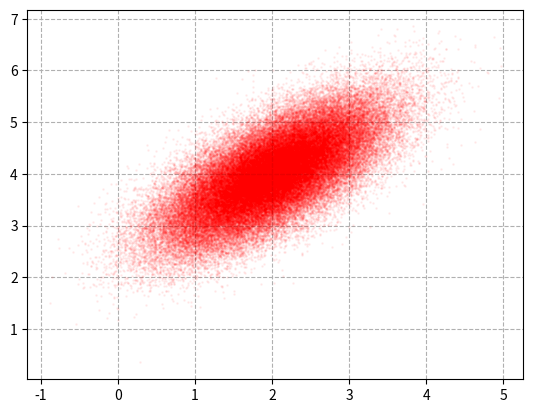

Recreate this plot in Python.
import numpy as np
import matplotlib.pyplot as plt

# 依据x1｜x2的条件高斯分布公式，给定x1的条件情况下采样出x2
def p_x1_given_x2(x2, mu, sigma):
    mu = mu[0] + sigma[0][1] / sigma[1][1] * (x2 - mu[1])
    sigma = sigma[0][0] - sigma[0][1]*sigma[1][0] / sigma[1][1]
    return np.random.normal(mu, sigma)

def p_x2_given_x1(x1, mu, sigma):
    mu = mu[1] + sigma[1][0] / sigma[0][0] * (x1 - mu[0])
    sigma = sigma[1][1] - sigma[1][0]*sigma[0][1] / sigma[0][0]
    return np.random.normal(mu, sigma)

# Gibbs采样过程
def gibbs_sampling(mu, sigma, samples_period):
    samples = np.zeros((samples_period, 2))
    x2 = np.random.rand() * 10
    for i in range(samples_period):
        x1 = p_x1_given_x2(x2, mu, sigma)
        x2 = p_x2_given_x1(x1, mu, sigma)
        samples[i, :] = [x1, x2]
    return samples

# 目标分布
mus = np.array([2, 4])
sigmas = np.array([[1, .7], [.7, 1]])

# 总的采样数和燃烧期
burn_period = int(1e4)
samples_period = int(1e5)
# 舍弃燃烧期样本，获取采样样本
samples = gibbs_sampling(mus, sigmas, samples_period)[burn_period:]
plt.plot(samples[:, 0], samples[:, 1], 'ro', alpha=.05, markersize=1)
plt.grid(ls='--')
plt.show()